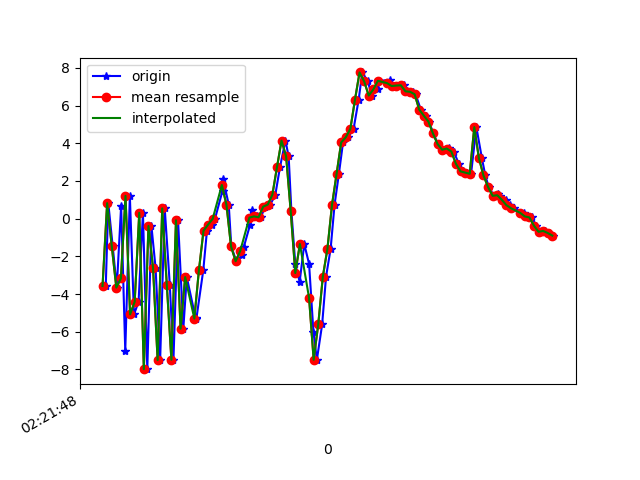

The table this chart was drawn from, first rows:
1617848508294, 544151852632786, -3.571879, -4.139227, 6.901284
1617848508305, 544151871863556, 0.8242, -3.152, -5.878
1617848508324, 544151891094326, -1.435, -2.922, 8.898
1617848508342, 544151910325096, -3.655, -3.229, -7.164
1617848508361, 544151929555866, 0.6715, -2.402, 8.389
1617848508379, 544151948786636, -7.014, -4.634, -2.014
1617848508399, 544151968017406, 1.212, -3.277, 1.4
1617848508417, 544151987248176, -5.078, -4.626, 8.486
1617848508437, 544152006478946, -4.41, -3.611, -6.904
1617848508456, 544152025709716, 0.3106, -1.937, 7.186
1617848508475, 544152044940486, -7.984, -3.101, 0.04254
1617848508493, 544152064171256, -0.3874, -1.392, -4.427
1617848508511, 544152083402026, -2.598, -1.615, 9.032
1617848508531, 544152102632796, -7.504, -2.695, -4.314
1617848508551, 544152121863566, 0.5468, -0.6513, -1.704
1617848508573, 544152141094336, -3.498, -0.9509, 8.811
1617848508589, 544152160325106, -7.484, -1.065, -5.254
1617848508609, 544152179555876, -0.08308, 1.675, 1.143
1617848508632, 544152198786646, -5.839, 2.891, 8.554
1617848508647, 544152218017416, -3.098, 6.997, -1.326
1617848508686, 544152237248186, -5.305, 7.434, -0.4587
1617848508689, 544152256478956, -5.294, 5.092, 2.339
1617848508719, 544152275709726, -2.732, -1.123, 6.884
1617848508735, 544152294940496, -0.6379, -3.282, 7.093
1617848508756, 544152314171266, -0.3139, -0.719, 7.185
1617848508770, 544152333402036, -0.007717, 0.7443, 6.587
1617848508803, 544152352632806, 1.493, -1.004, 6.291
1617848508806, 544152371863576, 2.08, -5.27, 4.911
1617848508830, 544152391094346, 0.7372, -5.608, 5.512
1617848508841, 544152410325116, -1.473, -4.089, 2.394
1617848508863, 544152429555886, -2.257, -2.04, 0.4956
1617848508887, 544152448786656, -1.945, 0.2029, -1.566
1617848508896, 544152468017426, -1.48, 1.979, -4.769
1617848508923, 544152487248196, -0.3182, 4.124, -7.507
1617848508933, 544152506478966, 0.4353, 6.13, -9.265
1617848508952, 544152525709736, 0.1219, 5.758, -9.461
1617848508970, 544152544940506, 0.07576, 4.799, -8.778
1617848508988, 544152564171276, 0.6371, 5.027, -7.532
1617848509011, 544152583402046, 0.7495, 5.413, -6.301
1617848509033, 544152602632816, 1.269, 6.025, -4.532
1617848509053, 544152621863586, 2.721, 2.361, -5.323
1617848509077, 544152641094356, 4.143, -1.044, -4.686
1617848509091, 544152660325126, 3.306, -1.478, -2.183
1617848509103, 544152679555896, 0.3972, -2.138, -1.488
1617848509120, 544152698786666, -2.415, -3.719, 1.732
1617848509139, 544152718017436, -3.35, -5.895, 6.396
1617848509159, 544152737248206, -1.344, -6.025, 6.335
1617848509180, 544152756478976, -2.398, -2.353, 3.229
1617848509199, 544152775709746, -6.004, 4.187, 5.757
1617848509214, 544152794940516, -7.485, 8.048, 12.21
1617848509237, 544152814171286, -5.611, 10.88, 15.62
1617848509254, 544152833402056, -3.073, 9.48, 14.49
1617848509274, 544152852632826, -1.596, 8.255, 12.76
1617848509291, 544152871863596, 0.7363, 5.981, 12.35
1617848509310, 544152891094366, 2.383, 4.289, 11.81
1617848509328, 544152910325136, 4.046, 3.885, 10.08
1617848509349, 544152929555906, 4.319, 2.514, 7.438
1617848509374, 544152948786676, 4.767, 0.8943, 4.944
1617848509396, 544152968017446, 6.31, -1.414, 3.212
1617848509412, 544152987248216, 7.76, -0.6529, 2.212
1617848509436, 544153006478986, 7.288, 2.139, -1.004
... 42 more rows
